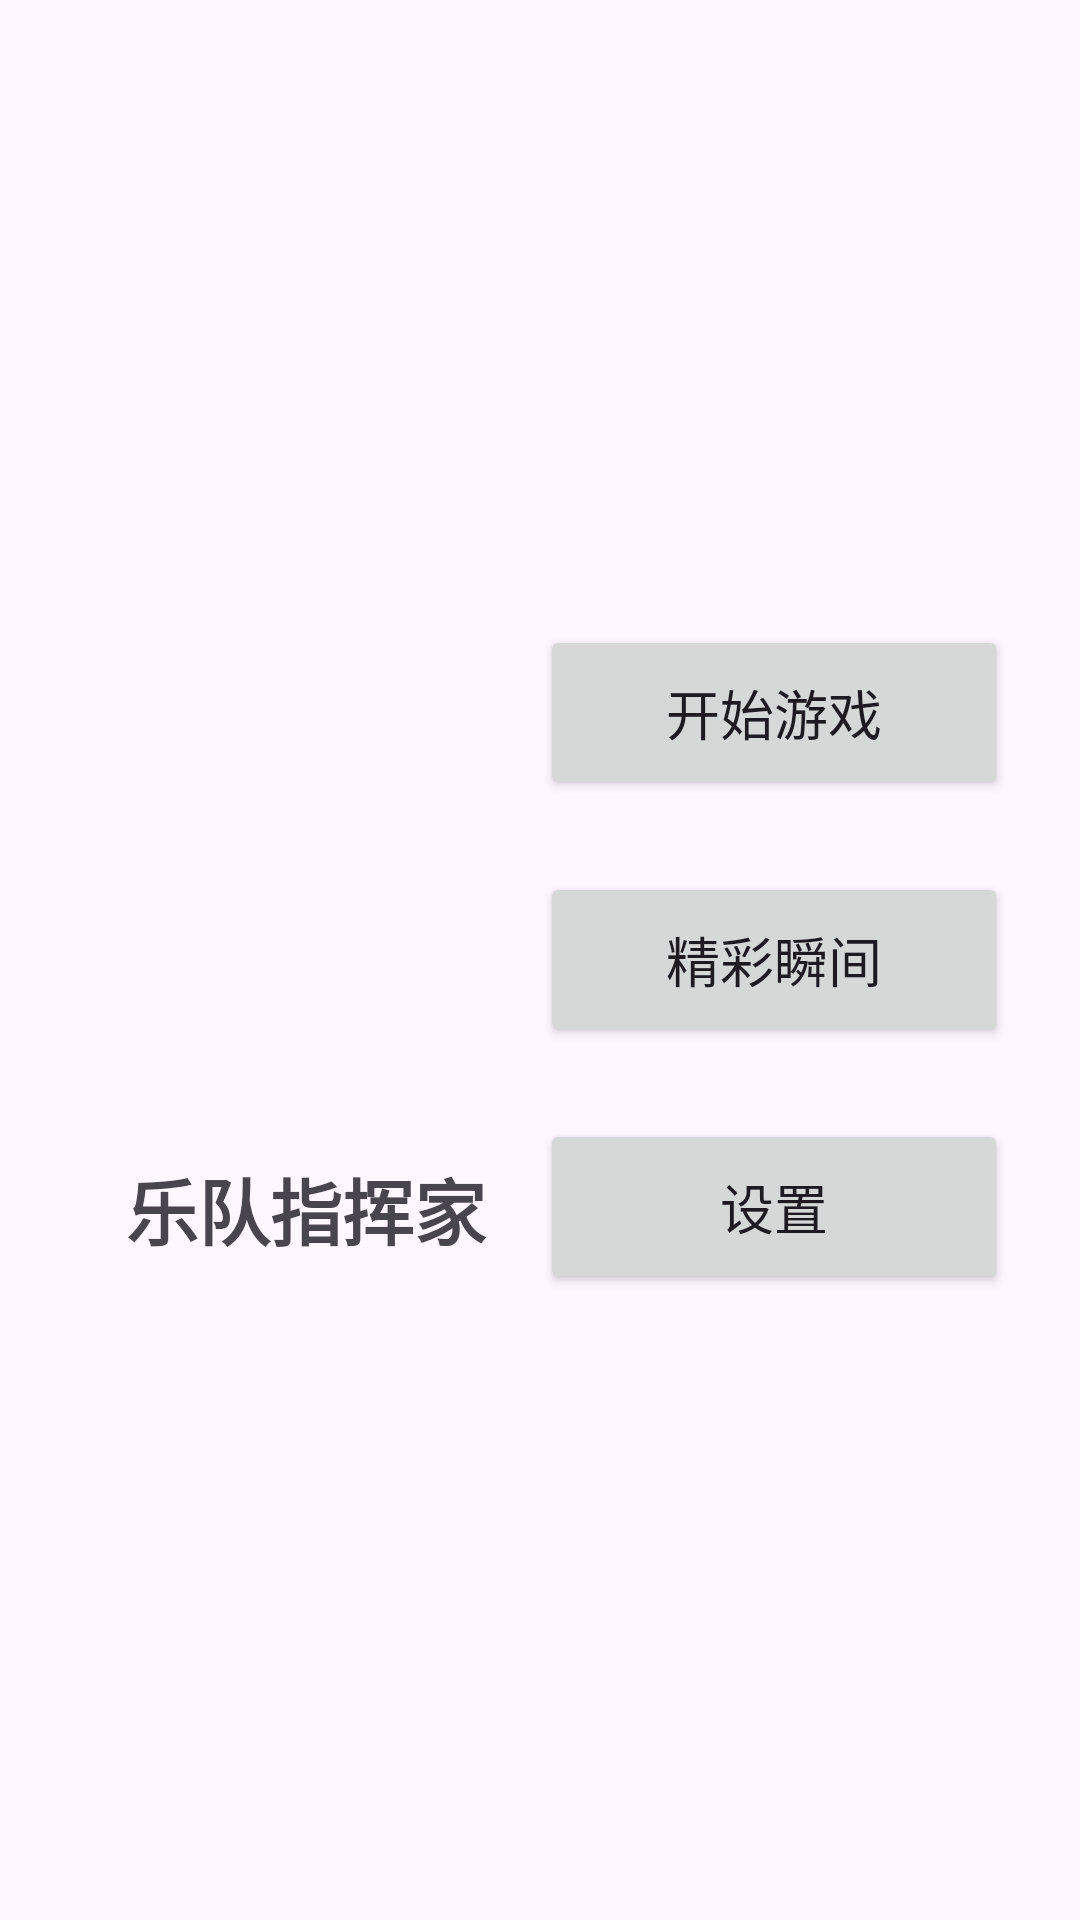

Produce the Android XML layout that renders to this screen, including the resource entries it uses.
<!-- AndroidManifest.xml: application theme Theme.Game_HandConductor -->
<!-- res/layout/activity_main.xml -->
<?xml version="1.0" encoding="utf-8"?>
<LinearLayout xmlns:android="http://schemas.android.com/apk/res/android"
    android:layout_width="match_parent"
    android:layout_height="match_parent"
    android:orientation="horizontal"
    android:padding="24dp">

    <LinearLayout
        android:layout_width="0dp"
        android:layout_height="match_parent"
        android:layout_weight="1"
        android:gravity="center"
        android:orientation="vertical">

        <ImageView
            android:id="@+id/iv_conductor"
            android:layout_width="150dp"
            android:layout_height="150dp"
            android:src="@mipmap/ic_launcher" />

        <TextView
            android:layout_width="wrap_content"
            android:layout_height="wrap_content"
            android:layout_marginTop="16dp"
            android:text="乐队指挥家"
            android:textSize="24sp"
            android:textStyle="bold"/>
    </LinearLayout>

    <LinearLayout
        android:layout_width="0dp"
        android:layout_height="match_parent"
        android:layout_weight="1"
        android:gravity="center"
        android:orientation="vertical">

        <Button
            android:id="@+id/btn_start_game"
            android:layout_width="match_parent"
            android:layout_height="wrap_content"
            android:layout_marginBottom="24dp"
            android:padding="16dp"
            android:textSize="18sp"
            android:text="开始游戏" />

        <Button
            android:id="@+id/btn_highlights"
            android:layout_width="match_parent"
            android:layout_height="wrap_content"
            android:layout_marginBottom="24dp"
            android:padding="16dp"
            android:textSize="18sp"
            android:text="精彩瞬间" />

        <Button
            android:id="@+id/btn_settings"
            android:layout_width="match_parent"
            android:layout_height="wrap_content"
            android:padding="16dp"
            android:textSize="18sp"
            android:text="设置" />
    </LinearLayout>

</LinearLayout>
<!-- resources referenced by this layout -->
<resources>
  <style name="Theme.Game_HandConductor" parent="Base.Theme.Game_HandConductor" />
  <style name="Base.Theme.Game_HandConductor" parent="Theme.Material3.DayNight.NoActionBar">
          
          
      </style>
</resources>
